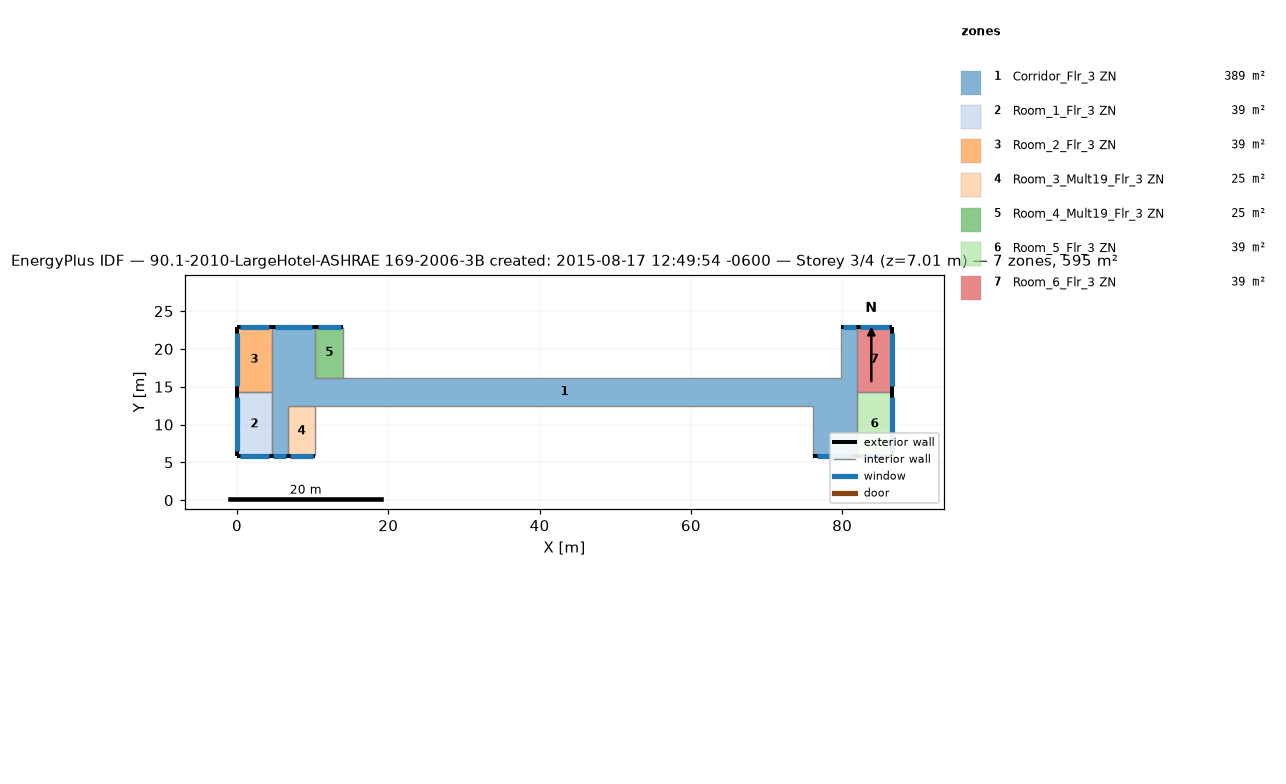
=== STOREY PLAN SPEC (per zone: floor XY polygon, exterior-wall plan segments, windows/doors) ===
zone 1: Corridor_Flr_3 ZN  (389.4 m²)
  floor: (10.36, 22.86) (10.36, 12.50) (6.71, 12.50) (6.71, 5.79) (4.57, 5.79) (4.57, 22.86)
  floor: (76.20, 16.15) (76.20, 12.50) (10.36, 12.50) (10.36, 16.15)
  floor: (81.99, 22.86) (81.99, 5.79) (76.20, 5.79) (76.20, 16.15) (79.86, 16.15) (79.86, 22.86)
  exterior wall: (10.36, 22.86) – (4.57, 22.86)  [5.8 m]
    window: (9.86, 22.86) – (5.08, 22.86)  [5.8 m²]
  exterior wall: (4.57, 5.79) – (6.71, 5.79)  [2.1 m]
    window: (4.76, 5.79) – (6.52, 5.79)  [2.1 m²]
  exterior wall: (81.99, 22.86) – (79.86, 22.86)  [2.1 m]
    window: (81.81, 22.86) – (80.04, 22.86)  [2.1 m²]
  exterior wall: (76.20, 5.79) – (81.99, 5.79)  [5.8 m]
    window: (76.71, 5.79) – (81.48, 5.79)  [5.8 m²]
  interior walls: 10
zone 2: Room_1_Flr_3 ZN  (39.0 m²)
  floor: (4.57, 14.33) (4.57, 5.79) (0.00, 5.79) (0.00, 14.33)
  exterior wall: (0.00, 5.79) – (4.57, 5.79)  [4.6 m]
    window: (0.40, 5.79) – (4.17, 5.79)  [4.6 m²]
  exterior wall: (0.00, 14.33) – (0.00, 5.79)  [8.5 m]
    window: (0.00, 13.58) – (0.00, 6.54)  [8.6 m²]
  interior walls: 2
zone 3: Room_2_Flr_3 ZN  (39.0 m²)
  floor: (4.57, 22.86) (4.57, 14.33) (0.00, 14.33) (0.00, 22.86)
  exterior wall: (4.57, 22.86) – (0.00, 22.86)  [4.6 m]
    window: (4.17, 22.86) – (0.40, 22.86)  [4.6 m²]
  exterior wall: (0.00, 22.86) – (0.00, 14.33)  [8.5 m]
    window: (0.00, 22.11) – (0.00, 15.07)  [8.6 m²]
  interior walls: 2
zone 4: Room_3_Mult19_Flr_3 ZN  (24.5 m²)
  floor: (10.36, 12.50) (10.36, 5.79) (6.71, 5.79) (6.71, 12.50)
  exterior wall: (6.71, 5.79) – (10.36, 5.79)  [3.7 m]
    window: (7.03, 5.79) – (10.04, 5.79)  [3.7 m²]
  interior walls: 3
zone 5: Room_4_Mult19_Flr_3 ZN  (24.5 m²)
  floor: (14.02, 22.86) (14.02, 16.15) (10.36, 16.15) (10.36, 22.86)
  exterior wall: (14.02, 22.86) – (10.36, 22.86)  [3.7 m]
    window: (13.70, 22.86) – (10.68, 22.86)  [3.7 m²]
  interior walls: 3
zone 6: Room_5_Flr_3 ZN  (39.0 m²)
  floor: (86.56, 14.33) (86.56, 5.79) (81.99, 5.79) (81.99, 14.33)
  exterior wall: (86.56, 5.79) – (86.56, 14.33)  [8.5 m]
    window: (86.56, 6.54) – (86.56, 13.58)  [8.6 m²]
  exterior wall: (81.99, 5.79) – (86.56, 5.79)  [4.6 m]
    window: (82.39, 5.79) – (86.16, 5.79)  [4.6 m²]
  interior walls: 2
zone 7: Room_6_Flr_3 ZN  (39.0 m²)
  floor: (86.56, 22.86) (86.56, 14.33) (81.99, 14.33) (81.99, 22.86)
  exterior wall: (86.56, 14.33) – (86.56, 22.86)  [8.5 m]
    window: (86.56, 15.07) – (86.56, 22.11)  [8.6 m²]
  exterior wall: (86.56, 22.86) – (81.99, 22.86)  [4.6 m]
    window: (86.16, 22.86) – (82.39, 22.86)  [4.6 m²]
  interior walls: 2

=== DERIVED (storey summary) ===
Building: 90.1-2010-LargeHotel-ASHRAE 169-2006-3B created: 2015-08-17 12:49:54 -0600
Storey: 3 of 4  (floor level z = 7.01 m)
Storey gross floor area: 594.5 m²
Zones on this storey: 7
  - Corridor_Flr_3 ZN: floor 389.4 m²; exterior wall 15.8 m (48.3 m²); 4 window(s) 15.9 m²; WWR 33.0%
  - Room_1_Flr_3 ZN: floor 39.0 m²; exterior wall 13.1 m (40.0 m²); 2 window(s) 13.2 m²; WWR 33.0%
  - Room_2_Flr_3 ZN: floor 39.0 m²; exterior wall 13.1 m (39.9 m²); 2 window(s) 13.2 m²; WWR 33.0%
  - Room_3_Mult19_Flr_3 ZN: floor 24.5 m²; exterior wall 3.7 m (11.1 m²); 1 window(s) 3.7 m²; WWR 33.0%
  - Room_4_Mult19_Flr_3 ZN: floor 24.5 m²; exterior wall 3.7 m (11.1 m²); 1 window(s) 3.7 m²; WWR 33.0%
  - Room_5_Flr_3 ZN: floor 39.0 m²; exterior wall 13.1 m (40.0 m²); 2 window(s) 13.2 m²; WWR 33.0%
  - Room_6_Flr_3 ZN: floor 39.0 m²; exterior wall 13.1 m (39.9 m²); 2 window(s) 13.2 m²; WWR 33.0%
Zone adjacency (shared interzone walls):
  - Corridor_Flr_3 ZN ↔ Room_1_Flr_3 ZN
  - Corridor_Flr_3 ZN ↔ Room_2_Flr_3 ZN
  - Corridor_Flr_3 ZN ↔ Room_5_Flr_3 ZN
  - Corridor_Flr_3 ZN ↔ Room_6_Flr_3 ZN
  - Room_1_Flr_3 ZN ↔ Room_2_Flr_3 ZN
  - Room_5_Flr_3 ZN ↔ Room_6_Flr_3 ZN